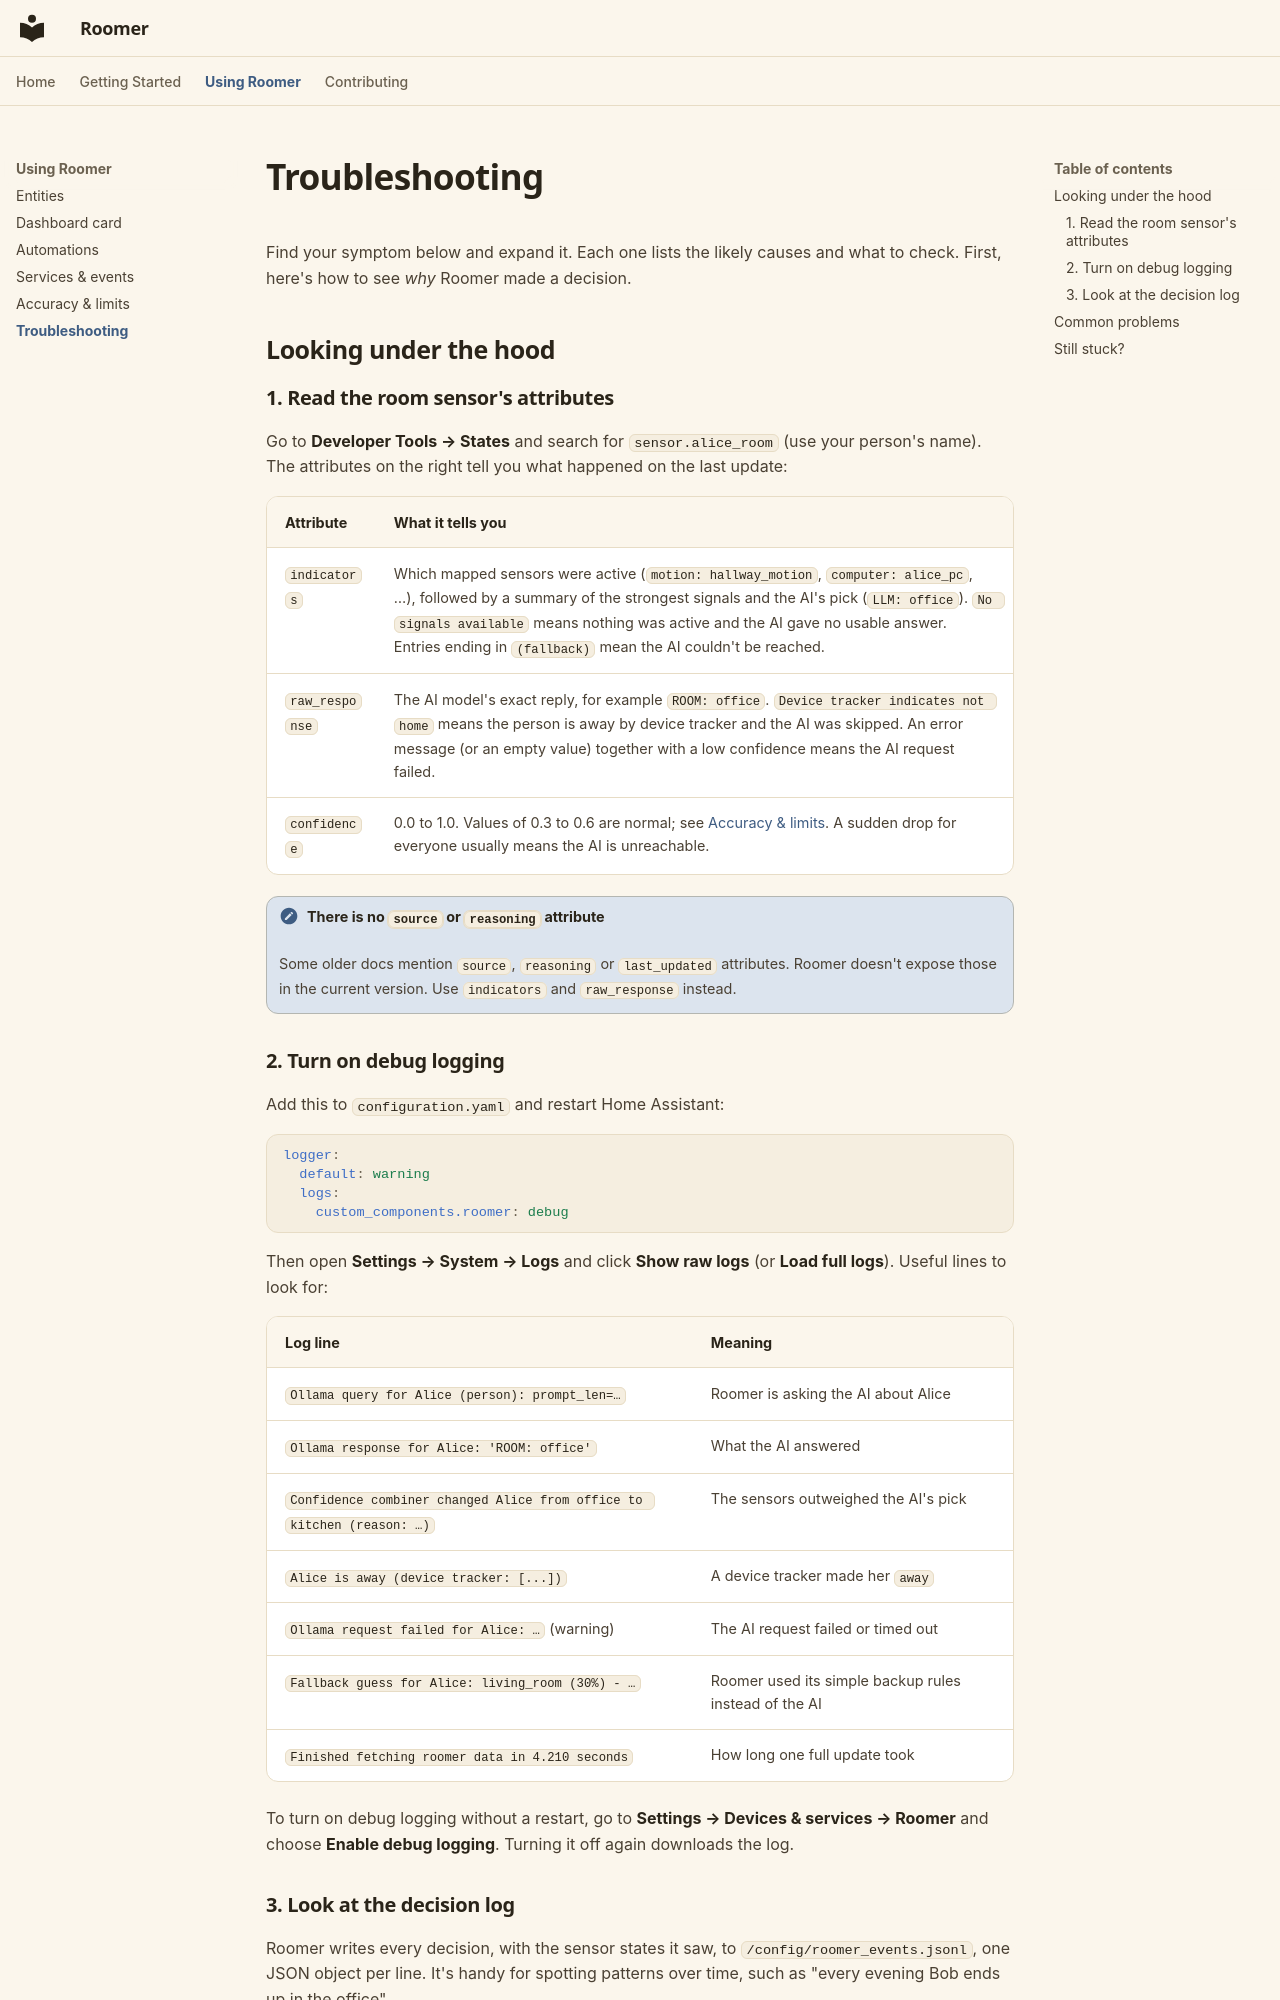

repository: owens-ben/WhoLLM · page: using/troubleshooting/index.html · generator: mkdocs

# Troubleshooting

Find your symptom below and expand it. Each one lists the likely causes and what to check. First, here's how to see *why* Roomer made a decision.

## Looking under the hood

### 1. Read the room sensor's attributes

Go to **Developer Tools → States** and search for `sensor.alice_room` (use your person's name). The attributes on the right tell you what happened on the last update:

| Attribute | What it tells you |
|---|---|
| `indicators` | Which mapped sensors were active (`motion: hallway_motion`, `computer: alice_pc`, …), followed by a summary of the strongest signals and the AI's pick (`LLM: office`). `No signals available` means nothing was active and the AI gave no usable answer. Entries ending in `(fallback)` mean the AI couldn't be reached. |
| `raw_response` | The AI model's exact reply, for example `ROOM: office`. `Device tracker indicates not home` means the person is away by device tracker and the AI was skipped. An error message (or an empty value) together with a low confidence means the AI request failed. |
| `confidence` | 0.0 to 1.0. Values of 0.3 to 0.6 are normal; see [Accuracy & limits](accuracy.md). A sudden drop for everyone usually means the AI is unreachable. |

!!! note "There is no `source` or `reasoning` attribute"
    Some older docs mention `source`, `reasoning` or `last_updated` attributes. Roomer doesn't expose those in the current version. Use `indicators` and `raw_response` instead.

### 2. Turn on debug logging

Add this to `configuration.yaml` and restart Home Assistant:

```yaml
logger:
  default: warning
  logs:
    custom_components.roomer: debug
```

Then open **Settings → System → Logs** and click **Show raw logs** (or **Load full logs**). Useful lines to look for:

| Log line | Meaning |
|---|---|
| `Ollama query for Alice (person): prompt_len=…` | Roomer is asking the AI about Alice |
| `Ollama response for Alice: 'ROOM: office'` | What the AI answered |
| `Confidence combiner changed Alice from office to kitchen (reason: …)` | The sensors outweighed the AI's pick |
| `Alice is away (device tracker: [...])` | A device tracker made her `away` |
| `Ollama request failed for Alice: …` (warning) | The AI request failed or timed out |
| `Fallback guess for Alice: living_room (30%) - …` | Roomer used its simple backup rules instead of the AI |
| `Finished fetching roomer data in 4.210 seconds` | How long one full update took |

To turn on debug logging without a restart, go to **Settings → Devices & services → Roomer** and choose **Enable debug logging**. Turning it off again downloads the log.

### 3. Look at the decision log

Roomer writes every decision, with the sensor states it saw, to `/config/roomer_events.jsonl`, one JSON object per line. It's handy for spotting patterns over time, such as "every evening Bob ends up in the office".

---
